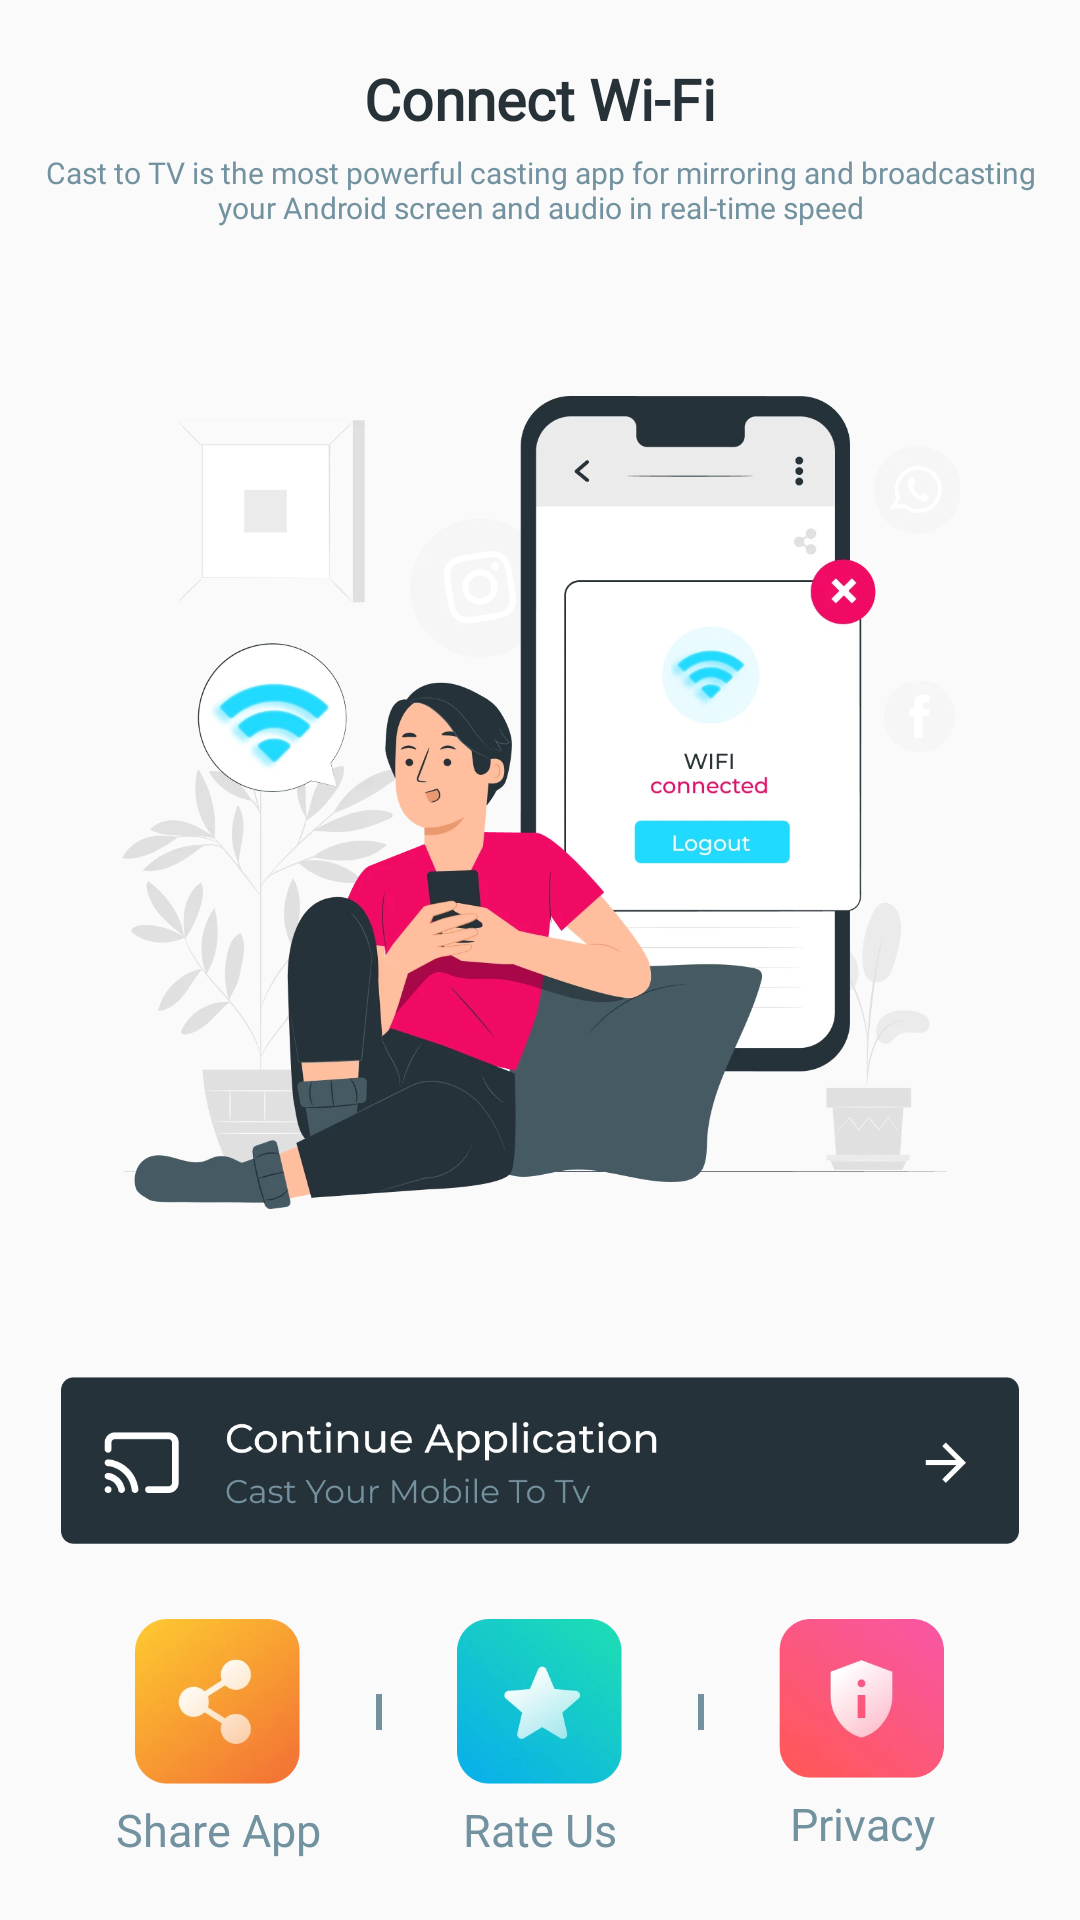

Android layout source for this screen:
<!-- AndroidManifest.xml: application theme AppTheme -->
<!-- res/layout/activity_start.xml -->
<?xml version="1.0" encoding="utf-8"?>
<androidx.constraintlayout.widget.ConstraintLayout xmlns:android="http://schemas.android.com/apk/res/android"
    xmlns:app="http://schemas.android.com/apk/res-auto"
    xmlns:tools="http://schemas.android.com/tools"
    android:layout_width="match_parent"
    android:layout_height="match_parent"
    tools:context=".Activity.StartActivity">

    <TextView
        android:id="@+id/textView2"
        android:layout_width="0dp"
        android:layout_height="wrap_content"
        android:layout_marginHorizontal="20dp"
        android:layout_marginTop="20dp"
        android:fontFamily="@font/medium_monstrent"
        android:gravity="center"
        android:lines="1"
        android:text="Connect Wi-Fi"
        android:textColor="#263238"
        android:textSize="19sp"
        android:textStyle="bold"
        app:layout_constraintEnd_toEndOf="parent"
        app:layout_constraintStart_toStartOf="parent"
        app:layout_constraintTop_toTopOf="parent" />

    <TextView
        android:id="@+id/textView"
        android:layout_width="0dp"
        android:layout_height="wrap_content"
        android:layout_marginHorizontal="15dp"
        android:layout_marginTop="5dp"
        android:fontFamily="@font/regular_monstrent"
        android:gravity="center"
        android:lines="2"
        android:text="Cast to TV is the most powerful casting app for mirroring and broadcasting your Android screen and audio in real-time speed"
        android:textColor="#7392A0"
        android:textSize="10sp"
        app:layout_constraintEnd_toEndOf="parent"
        app:layout_constraintStart_toStartOf="parent"
        app:layout_constraintTop_toBottomOf="@+id/textView2" />

    <ImageView
        android:layout_width="0dp"
        android:layout_height="0dp"
        android:layout_margin="40dp"
        android:adjustViewBounds="true"
        android:src="@drawable/start_app_logo"
        app:layout_constraintBottom_toTopOf="@+id/continue_application_img"
        app:layout_constraintEnd_toEndOf="parent"
        app:layout_constraintStart_toStartOf="parent"
        app:layout_constraintTop_toBottomOf="@+id/textView" />

    <ImageView
        android:id="@+id/continue_application_img"
        android:layout_width="match_parent"
        android:layout_height="wrap_content"
        android:layout_marginStart="20dp"
        android:layout_marginEnd="20dp"
        android:layout_marginBottom="25dp"
        android:adjustViewBounds="true"
        android:src="@drawable/start_app_continue_application_img"
        app:layout_constraintBottom_toTopOf="@+id/linearLayout3"
        app:layout_constraintEnd_toEndOf="parent"
        app:layout_constraintStart_toStartOf="parent" />

    <LinearLayout
        android:id="@+id/linearLayout3"
        android:layout_width="match_parent"
        android:layout_height="wrap_content"
        android:layout_marginHorizontal="20dp"
        android:layout_marginBottom="20dp"
        android:orientation="horizontal"
        app:layout_constraintBottom_toBottomOf="parent"
        app:layout_constraintEnd_toEndOf="parent"
        app:layout_constraintStart_toStartOf="parent">

        <LinearLayout
            android:id="@+id/sa_share_app"
            android:layout_width="match_parent"
            android:layout_height="wrap_content"
            android:layout_weight="1"
            android:gravity="center"
            android:orientation="vertical">

            <ImageView
                android:layout_width="55dp"
                android:layout_height="wrap_content"
                android:adjustViewBounds="true"
                android:src="@drawable/start_app_share_app_img" />

            <TextView
                android:layout_width="match_parent"
                android:layout_height="wrap_content"
                android:layout_marginTop="5dp"
                android:fontFamily="@font/medium_monstrent"
                android:gravity="center"
                android:text="Share App"
                android:textColor="#7392A0"
                android:textSize="15sp" />

        </LinearLayout>

        <View
            android:layout_width="2dp"
            android:layout_height="12dp"
            android:layout_marginTop="25dp"
            android:background="#7392A0" />

        <LinearLayout
            android:id="@+id/sa_rate_us"
            android:layout_width="match_parent"
            android:layout_height="wrap_content"
            android:layout_weight="1"
            android:gravity="center"
            android:orientation="vertical">

            <ImageView
                android:layout_width="55dp"
                android:layout_height="wrap_content"
                android:adjustViewBounds="true"
                android:src="@drawable/start_app_rate_us_img" />

            <TextView
                android:layout_width="match_parent"
                android:layout_height="wrap_content"
                android:layout_marginTop="5dp"
                android:fontFamily="@font/medium_monstrent"
                android:gravity="center"
                android:text="Rate Us"
                android:textColor="#7392A0"
                android:textSize="15sp" />

        </LinearLayout>

        <View
            android:layout_width="2dp"
            android:layout_height="12dp"
            android:layout_marginTop="25dp"
            android:background="#7392A0" />

        <LinearLayout
            android:id="@+id/sa_privacy"
            android:layout_width="match_parent"
            android:layout_height="wrap_content"
            android:layout_weight="1"
            android:gravity="center"
            android:orientation="vertical">

            <ImageView
                android:layout_width="55dp"
                android:layout_height="wrap_content"
                android:adjustViewBounds="true"
                android:src="@drawable/start_app_privacy_policy_img" />

            <TextView
                android:layout_width="match_parent"
                android:layout_height="wrap_content"
                android:layout_marginTop="5dp"
                android:fontFamily="@font/medium_monstrent"
                android:gravity="center"
                android:text="Privacy"
                android:textColor="#7392A0"
                android:textSize="15sp" />

        </LinearLayout>

    </LinearLayout>

</androidx.constraintlayout.widget.ConstraintLayout>
<!-- resources referenced by this layout -->
<resources>
  <!-- drawable start_app_continue_application_img: webp bitmap (drawable, 13984 bytes) -->
  <!-- drawable start_app_logo: webp bitmap (drawable, 81618 bytes) -->
  <!-- drawable start_app_privacy_policy_img: webp bitmap (drawable, 12916 bytes) -->
  <!-- drawable start_app_rate_us_img: webp bitmap (drawable, 13520 bytes) -->
  <!-- drawable start_app_share_app_img: webp bitmap (drawable, 14254 bytes) -->
  <style name="AppTheme" parent="Theme.AppCompat.Light.DarkActionBar">
          <item name="colorPrimary">@color/colorPrimary</item>
          <item name="colorPrimaryDark">@color/colorPrimaryDark</item>
          <item name="colorAccent">@color/colorAccent</item>
          <item name="windowActionBar">false</item>
          <item name="windowNoTitle">true</item>
          <item name="android:windowFullscreen">true</item>
      </style>
  <color name="colorPrimary">#0551e6</color>
  <color name="colorPrimaryDark">#0551e6</color>
  <color name="colorAccent">#0551e6</color>
</resources>
